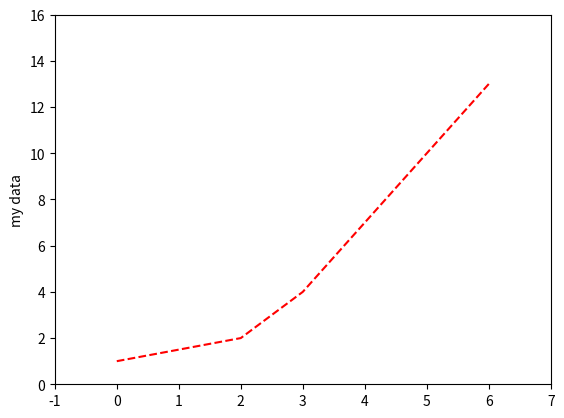

The script that saved this image:
#!/usr/bin/env python3

import matplotlib.pyplot as plt

def get_data( ):
    x_data = [ 0, 2, 3, 4, 6 ]
    y_data = [ 1, 2, 4, 7, 13 ]
    data = [ x_data, y_data ]
    return data

def display_data( data ):
    plt.plot( data[0], data[1], 'r--' )
    plt.axis( [ -1, 7, 0, 16 ] )
    plt.ylabel( 'my data' )
    plt.show( )
    return

def main( ):
    data = get_data( )
    display_data( data )
    
    return

if __name__ == "__main__":
    main( )
    
